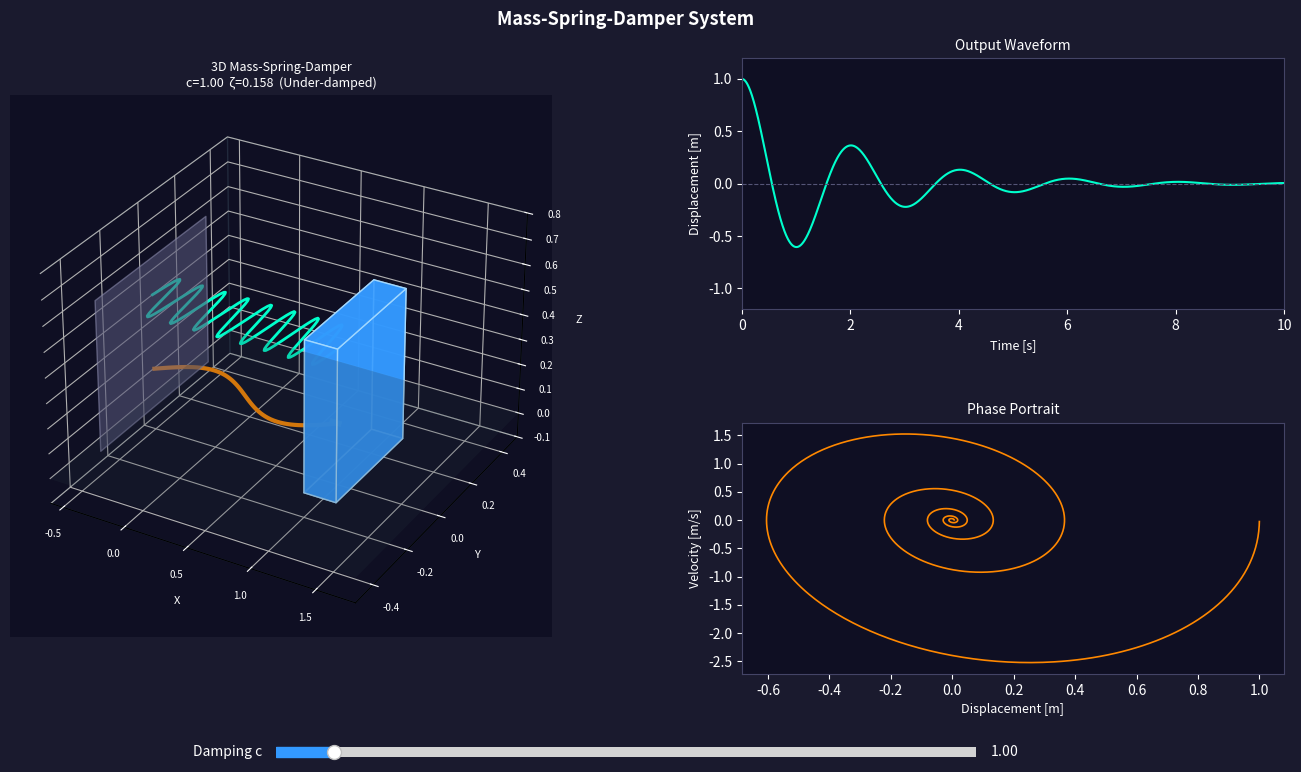

Recreate this plot in Python.
# Generated by: anthropic/claude-sonnet-4-6 (Ollama)
# Date: 2026-03-04 12:06:20
# AutoCoder System - Automated Code Generation

import numpy as np
import matplotlib.pyplot as plt
import matplotlib.gridspec as gridspec
from matplotlib.widgets import Slider
from mpl_toolkits.mplot3d import Axes3D
from mpl_toolkits.mplot3d.art3d import Poly3DCollection
from scipy.integrate import odeint

print("Starting 3D Mass-Spring-Damper Visualization...")

# ── simulation parameters ──────────────────────────────────────────────────
m  = 1.0          # mass  [kg]
k  = 10.0         # spring stiffness  [N/m]
c0 = 1.0          # initial damping coefficient  [N·s/m]

t  = np.linspace(0, 10, 2000)
x0 = [1.0, 0.0]   # initial displacement = 1 m, velocity = 0

def msd(state, t, m, c, k):
    x, v = state
    dxdt = v
    dvdt = -(c/m)*v - (k/m)*x
    return [dxdt, dvdt]

def solve(c):
    sol = odeint(msd, x0, t, args=(m, c, k))
    return sol[:, 0]   # displacement

# ── figure layout ──────────────────────────────────────────────────────────
fig = plt.figure(figsize=(14, 8))
fig.patch.set_facecolor('#1a1a2e')

gs = gridspec.GridSpec(2, 2,
                       left=0.06, right=0.97,
                       top=0.92, bottom=0.15,
                       wspace=0.35, hspace=0.45)

ax3d   = fig.add_subplot(gs[:, 0], projection='3d')   # left: 3-D view
ax_wav = fig.add_subplot(gs[0, 1])                     # top-right: waveform
ax_ph  = fig.add_subplot(gs[1, 1])                     # bottom-right: phase

for ax in [ax_wav, ax_ph]:
    ax.set_facecolor('#0f0f23')
    ax.tick_params(colors='white')
    for spine in ax.spines.values():
        spine.set_edgecolor('#444466')

ax3d.set_facecolor('#0f0f23')

# ── helper: draw the 3-D mass-spring-damper ────────────────────────────────
def draw_3d(ax, disp, c):
    ax.cla()
    ax.set_facecolor('#0f0f23')

    # colour the spring cyan, damper orange, mass blue
    wall_x = -0.5

    # --- wall ---
    wall_verts = [[(wall_x, -0.3, 0),
                   (wall_x,  0.3, 0),
                   (wall_x,  0.3, 0.6),
                   (wall_x, -0.3, 0.6)]]
    wall = Poly3DCollection(wall_verts, alpha=0.6,
                            facecolor='#555577', edgecolor='#8888aa')
    ax.add_collection3d(wall)

    # --- spring (zigzag along x-axis, centred at z=0.45) ---
    spring_end = disp          # right end of spring
    n_coils    = 8
    xs = np.linspace(wall_x, spring_end, n_coils * 20)
    ys = 0.12 * np.sin(np.linspace(0, n_coils * 2 * np.pi, len(xs)))
    zs = np.full_like(xs, 0.45)
    ax.plot(xs, ys, zs, color='#00ffcc', lw=2, label='Spring')

    # --- damper (parallel path, z=0.15) ---
    # cylinder body
    dam_xs = np.linspace(wall_x, spring_end, 60)
    dam_ys = 0.08 * np.sin(np.linspace(0, 2 * np.pi, 60))
    dam_zs = np.full_like(dam_xs, 0.15)
    ax.plot(dam_xs, dam_ys, dam_zs, color='#ff8800', lw=3, label='Damper')
    # piston rod
    ax.plot([spring_end - 0.05, spring_end],
            [0, 0], [0.15, 0.15],
            color='#ffcc00', lw=4)

    # --- mass (box) ---
    bx, by, bz = disp, -0.2, 0.0
    bw, bd, bh  = 0.25, 0.4, 0.6
    verts = [
        [(bx, by, bz),       (bx+bw, by, bz),       (bx+bw, by+bd, bz),       (bx, by+bd, bz)],
        [(bx, by, bz+bh),    (bx+bw, by, bz+bh),    (bx+bw, by+bd, bz+bh),    (bx, by+bd, bz+bh)],
        [(bx, by, bz),       (bx+bw, by, bz),        (bx+bw, by, bz+bh),       (bx, by, bz+bh)],
        [(bx, by+bd, bz),    (bx+bw, by+bd, bz),     (bx+bw, by+bd, bz+bh),    (bx, by+bd, bz+bh)],
        [(bx, by, bz),       (bx, by+bd, bz),         (bx, by+bd, bz+bh),       (bx, by, bz+bh)],
        [(bx+bw, by, bz),    (bx+bw, by+bd, bz),     (bx+bw, by+bd, bz+bh),    (bx+bw, by, bz+bh)],
    ]
    mass_col = Poly3DCollection(verts, alpha=0.85,
                                facecolor='#3399ff', edgecolor='#aaddff')
    ax.add_collection3d(mass_col)

    # --- ground ---
    gx = np.array([wall_x - 0.1, 1.8])
    gy = np.array([-0.5, 0.5])
    GX, GY = np.meshgrid(gx, gy)
    GZ = np.zeros_like(GX)
    ax.plot_surface(GX, GY, GZ, alpha=0.2, color='#334455')

    # labels / limits
    ax.set_xlim(wall_x - 0.1, 1.8)
    ax.set_ylim(-0.5, 0.5)
    ax.set_zlim(-0.1, 0.8)
    ax.set_xlabel('X', color='white', fontsize=8)
    ax.set_ylabel('Y', color='white', fontsize=8)
    ax.set_zlabel('Z', color='white', fontsize=8)
    ax.tick_params(colors='white', labelsize=7)
    ax.xaxis.pane.fill = False
    ax.yaxis.pane.fill = False
    ax.zaxis.pane.fill = False
    ax.xaxis.pane.set_edgecolor('#334455')
    ax.yaxis.pane.set_edgecolor('#334455')
    ax.zaxis.pane.set_edgecolor('#334455')
    ax.grid(True, color='#334455', linewidth=0.5)

    wn   = np.sqrt(k / m)
    zeta = c / (2 * np.sqrt(m * k))
    regime = ('Under-damped' if zeta < 1
              else 'Critically damped' if abs(zeta - 1) < 0.01
              else 'Over-damped')
    ax.set_title(f'3D Mass-Spring-Damper\nc={c:.2f}  ζ={zeta:.3f}  ({regime})',
                 color='white', fontsize=9, pad=6)

# ── initial plot ───────────────────────────────────────────────────────────
x_disp = solve(c0)

# 3-D snapshot at t=0 (equilibrium displaced by x0[0])
draw_3d(ax3d, x0[0], c0)

# waveform
line_wav, = ax_wav.plot(t, x_disp, color='#00ffcc', lw=1.5)
ax_wav.axhline(0, color='#555577', lw=0.8, ls='--')
ax_wav.set_xlabel('Time [s]', color='white', fontsize=9)
ax_wav.set_ylabel('Displacement [m]', color='white', fontsize=9)
ax_wav.set_title('Output Waveform', color='white', fontsize=10)
ax_wav.set_xlim(t[0], t[-1])
ax_wav.set_ylim(-1.2, 1.2)

# phase portrait
line_ph, = ax_ph.plot(x_disp, np.gradient(x_disp, t),
                      color='#ff8800', lw=1.2)
ax_ph.set_xlabel('Displacement [m]', color='white', fontsize=9)
ax_ph.set_ylabel('Velocity [m/s]', color='white', fontsize=9)
ax_ph.set_title('Phase Portrait', color='white', fontsize=10)

fig.suptitle('Mass-Spring-Damper System', color='white',
             fontsize=13, fontweight='bold')

# ── slider ─────────────────────────────────────────────────────────────────
ax_slider = fig.add_axes([0.25, 0.04, 0.50, 0.025])
ax_slider.set_facecolor('#1a1a2e')
slider = Slider(ax_slider, 'Damping c', 0.01, 12.0,
                valinit=c0, color='#3399ff')
slider.label.set_color('white')
slider.valtext.set_color('white')

def update(val):
    c = slider.val
    xd = solve(c)
    vd = np.gradient(xd, t)

    line_wav.set_ydata(xd)
    line_ph.set_xdata(xd)
    line_ph.set_ydata(vd)

    ax_ph.relim()
    ax_ph.autoscale_view()

    draw_3d(ax3d, x0[0], c)
    fig.canvas.draw_idle()
    print(f"  c={c:.3f}  ζ={c/(2*np.sqrt(m*k)):.4f}")

slider.on_changed(update)

print("Visualization ready. Use the slider to change damping coefficient.")
plt.show()
